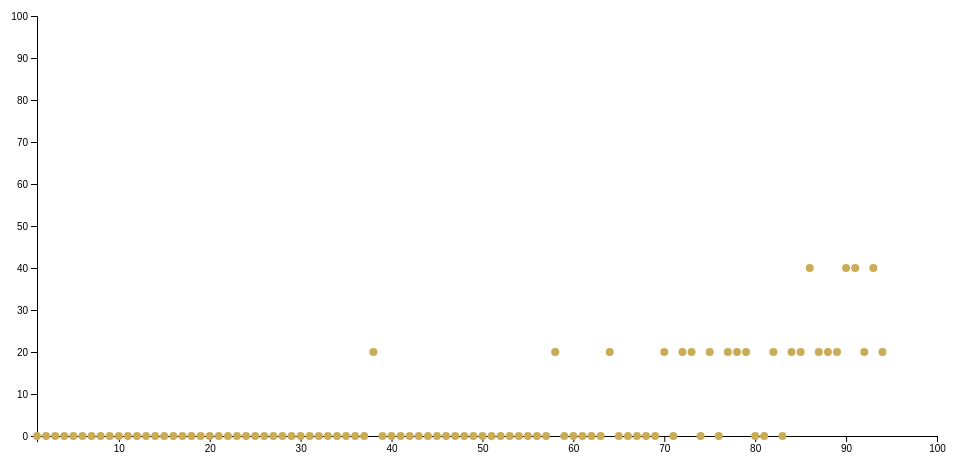
D3 v6 page, settled after 480 driven frames (8 s of simulated time); the page loaded 1 data file(s).



    // set the dimensions and margins of the graph
    const margin = {top: 150, right: 50, bottom: 30, left: 100},
            width = 1050 - margin.left - margin.right,
            height = 600 - margin.top - margin.bottom;
    
    // append the svg object to the body of the page
    const svg = d3.select("#my_dataviz")
        .append("svg")
        .attr("width", width + margin.left + margin.right)
        .attr("height", height + margin.top + margin.bottom)
        .append("g")
        .attr("transform", `translate(${margin.left}, ${margin.top})`);
    
    //Read the data
    // d3.json("percentage.json").then(function (data) {
    d3.csv("NonWhitePercentage.csv").then( function(data) {
        
        // Add X axis
        const x = d3.scaleLinear()
        .domain([1, 100])
        .range([0, width ]);
        svg.append("g")
        .attr("transform", `translate(0, ${height})`)
        .call(d3.axisBottom(x));
    
        // Add Y axis
        const y = d3.scaleLinear()
        .domain([0, 100])
        .range([ height, 0]);
        svg.append("g")
        .call(d3.axisLeft(y));
        
         // Add a tooltip div. Here I define the general feature of the tooltip: stuff that do not depend on the data point.
        // Its opacity is set to 0: we don't see it by default.
        var tooltip = d3.select("#my_dataviz")
            .append("div")
            .style("opacity", 0)
            .attr("class", "tooltip")

        // A function that change this tooltip when the user hover a point.
        // Its opacity is set to 1: we can now see it. Plus it set the text and position of tooltip depending on the datapoint (d)
        var mouseover = function(d) {
            tooltip
            .style("opacity", 1)
            d3.select(this).attr("stroke", "black")
            d3.select(this).attr('opacity', .2)
        }

        var mousemove = function(d, i) {
            tooltip
            .html(Math.round(i['Percentage of Non-white Nominees'])+"% in Ceremony #" + i.CeremonyNum)
            // .html("The percentage of non-white nominees in Ceremony " + i.CeremonyNum + " is " + i['Percentage of Non-white Nominees'] + "%")
            .style("left", (d3.pointer(event)[0]+30) + "px") // It is important to put the +90: other wise the tooltip is exactly where the point is an it creates a weird effect
            .style("top", (d3.pointer(event)[1] + 80) + "px")
        }

        // A function that change this tooltip when the leaves a point: just need to set opacity to 0 again
        var mouseleave = function(d) {
            tooltip
            .transition()
                .duration(200)
                .style("opacity", 0)
            d3.select(this).attr("stroke", "none")
            d3.select(this).attr('opacity', 1)
        }
            
        // Add dots
        svg.append('g')
        .selectAll("dot")
        .data(data)
        .join("circle")
            .attr("cx", function (d) { return x(d.CeremonyNum); } )
            .attr("cy", function (d) { return y(d['Percentage of Non-white Nominees']); } )
            .attr("r", 4)
            // .style("fill", "#800020")
            .style("fill", "#cbac56")
        .on("mouseover", mouseover )
        .on("mousemove", mousemove )
        .on("mouseleave", mouseleave )
            
    
    })
    

### data: NonWhitePercentage.csv
?Percentage of Non-white Nominees, CeremonyNum
0.0, 1
0.0, 2
0.0, 3
0.0, 4
0.0, 5
0.0, 6
0.0, 7
0.0, 8
0.0, 9
0.0, 10
0.0, 11
0.0, 12
0.0, 13
0.0, 14
0.0, 15
0.0, 16
0.0, 17
0.0, 18
0.0, 19
0.0, 20
0.0, 21
0.0, 22
0.0, 23
0.0, 24
0.0, 25
0.0, 26
0.0, 27
0.0, 28
0.0, 29
0.0, 30
0.0, 31
0.0, 32
0.0, 33
0.0, 34
0.0, 35
0.0, 36
0.0, 37
20.0, 38
0.0, 39
0.0, 40
0.0, 41
0.0, 42
0.0, 43
0.0, 44
0.0, 45
0.0, 46
0.0, 47
0.0, 48
0.0, 49
0.0, 50
0.0, 51
0.0, 52
0.0, 53
0.0, 54
0.0, 55
0.0, 56
0.0, 57
20.0, 58
0.0, 59
0.0, 60
... 34 more rows